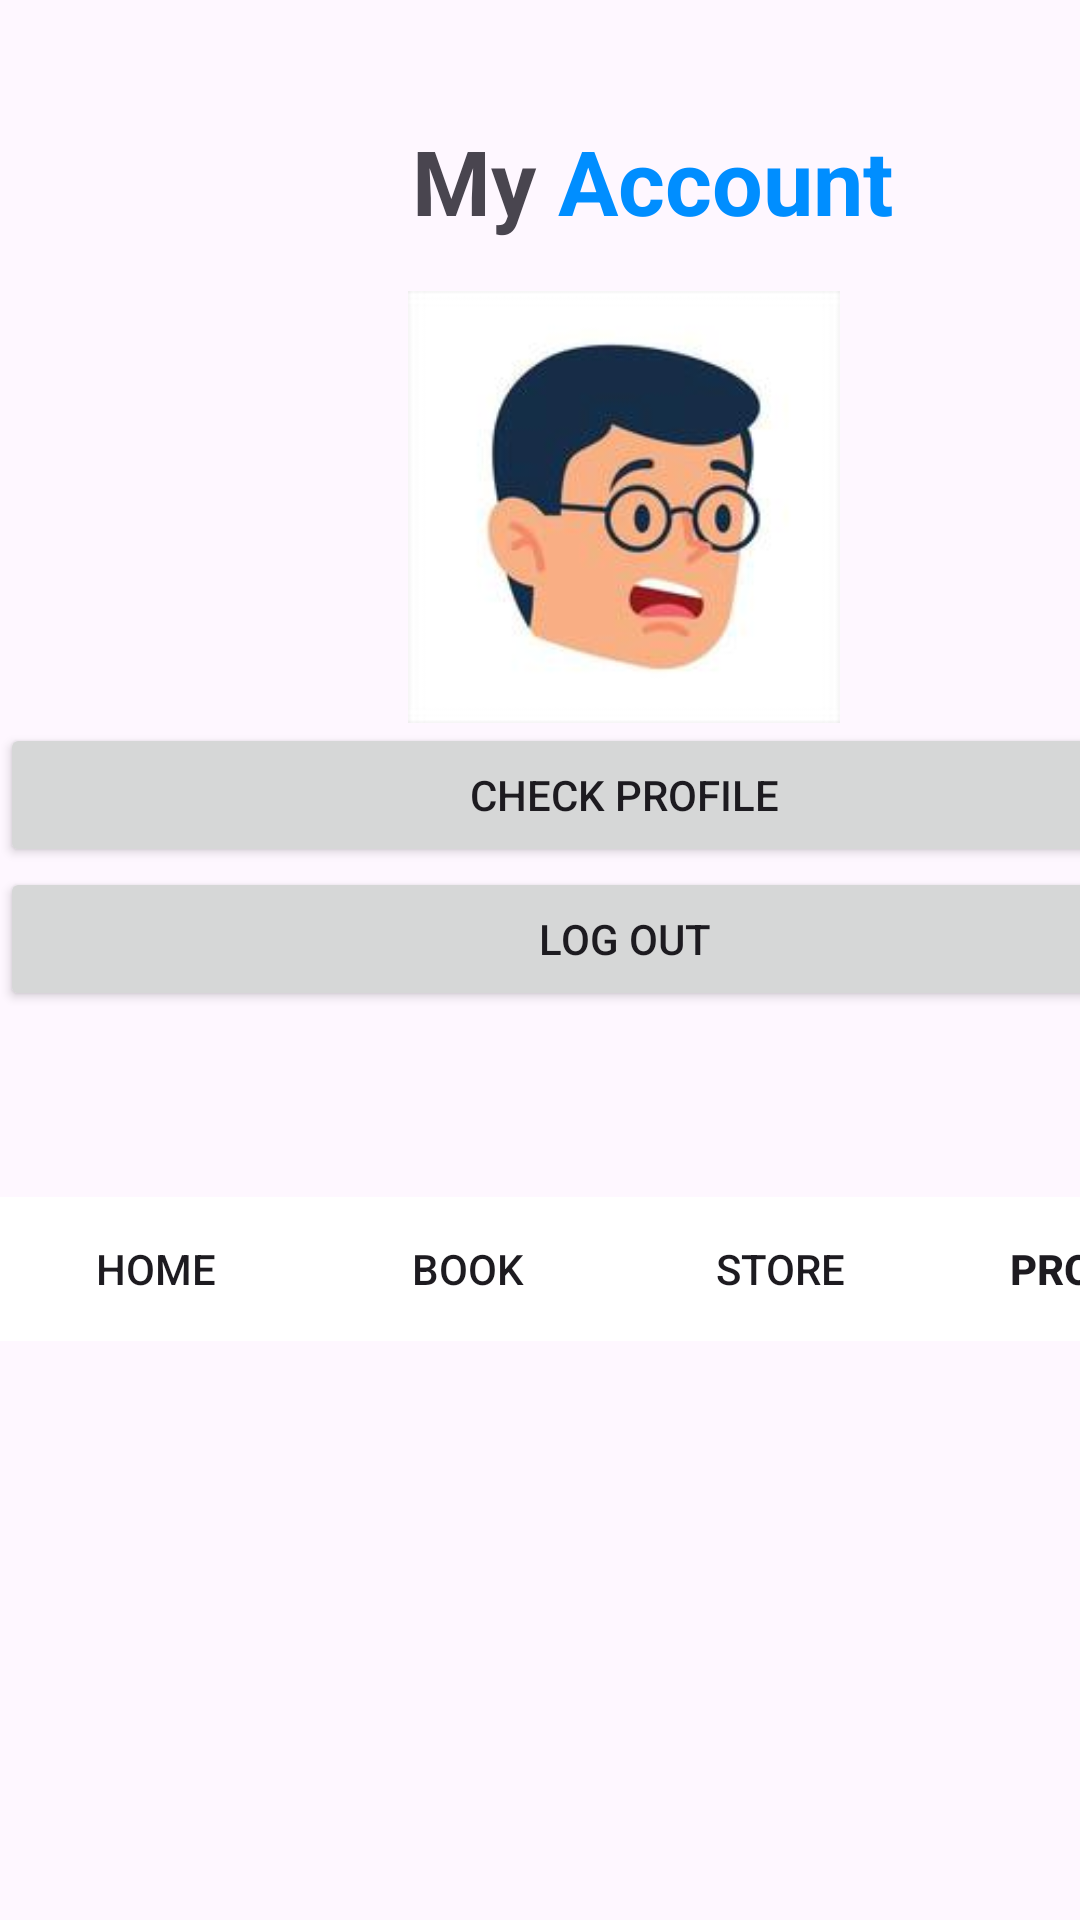

The Android layout XML behind this screen, and the referenced resources:
<!-- AndroidManifest.xml: application theme Theme.RenbiStore -->
<!-- res/layout/activity_profile.xml -->
<?xml version="1.0" encoding="utf-8"?>
<androidx.constraintlayout.widget.ConstraintLayout xmlns:android="http://schemas.android.com/apk/res/android"
    xmlns:app="http://schemas.android.com/apk/res-auto"
    xmlns:tools="http://schemas.android.com/tools"
    android:layout_width="match_parent"
    android:layout_height="match_parent"
    tools:context=".Profile">

    <LinearLayout
        android:layout_width="416dp"
        android:layout_height="808dp"
        android:orientation="vertical"
        tools:layout_editor_absoluteX="-2dp">

        <LinearLayout
            android:layout_width="match_parent"
            android:layout_height="97dp"
            android:orientation="horizontal"
            android:paddingTop="20dp">

            <TextView
                android:id="@+id/textView6"
                android:layout_width="68dp"
                android:layout_height="wrap_content"
                android:layout_weight="1"
                android:paddingTop="20dp"
                android:text="My "
                android:textAlignment="viewEnd"
                android:textSize="30sp"
                android:textStyle="bold" />

            <TextView
                android:id="@+id/textView7"
                android:layout_width="wrap_content"
                android:layout_height="wrap_content"
                android:layout_weight="1"
                android:paddingTop="20dp"
                android:text="Account"
                android:textColor="#008EFF"
                android:textSize="30sp"
                android:textStyle="bold" />

        </LinearLayout>

        <ImageView
            android:id="@+id/imageView5"
            android:layout_width="match_parent"
            android:layout_height="144dp"
            android:src="@drawable/vector1" />

        <Button
            android:id="@+id/btnCheck"
            android:layout_width="match_parent"
            android:layout_height="wrap_content"
            android:text="CHECK PROFILE" />

        <Button
            android:id="@+id/btnLogOut"
            android:layout_width="match_parent"
            android:layout_height="wrap_content"
            android:text="LOG OUT" />

        <LinearLayout
            android:layout_width="match_parent"
            android:layout_height="wrap_content"
            android:layout_marginTop="62dp"
            android:orientation="horizontal">

            <Button
                android:id="@+id/btnHome"
                android:layout_width="wrap_content"
                android:layout_height="wrap_content"
                android:layout_weight="1"
                android:background="@color/design_default_color_on_primary"
                android:text="HOME" />

            <Button
                android:id="@+id/btnBook"
                android:layout_width="wrap_content"
                android:layout_height="wrap_content"
                android:layout_weight="1"
                android:background="@color/design_default_color_on_primary"
                android:text="BOOK" />

            <Button
                android:id="@+id/btnStore"
                android:layout_width="wrap_content"
                android:layout_height="wrap_content"
                android:layout_weight="1"
                android:background="@color/design_default_color_on_primary"
                android:text="STORE" />

            <Button
                android:id="@+id/btnProfil"
                android:layout_width="wrap_content"
                android:layout_height="wrap_content"
                android:layout_weight="1"
                android:background="@color/design_default_color_on_primary"
                android:text="PROFILE"
                android:textStyle="bold" />

        </LinearLayout>

    </LinearLayout>
</androidx.constraintlayout.widget.ConstraintLayout>
<!-- resources referenced by this layout -->
<resources>
  <!-- drawable vector1: jpg bitmap (drawable, 4899 bytes) -->
  <style name="Theme.RenbiStore" parent="Base.Theme.RenbiStore" />
  <style name="Base.Theme.RenbiStore" parent="Theme.Material3.DayNight.NoActionBar">
          
          
      </style>
</resources>
